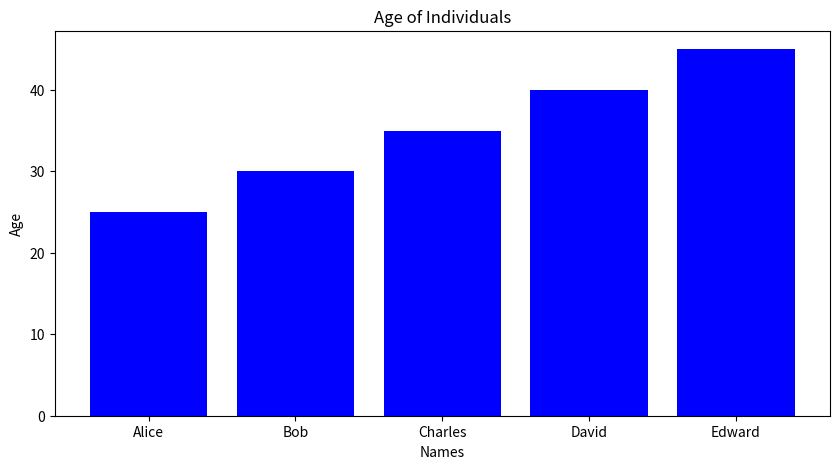

This chart was generated by the following Python code:
import matplotlib.pyplot as plt

# Data
names = ['Alice', 'Bob', 'Charles', 'David', 'Edward']
ages = [25, 30, 35, 40, 45]

# Create a bar chart
plt.figure(figsize=(10, 5))
plt.bar(names, ages, color='blue')
plt.title('Age of Individuals')
plt.xlabel('Names')
plt.ylabel('Age')
plt.show()
